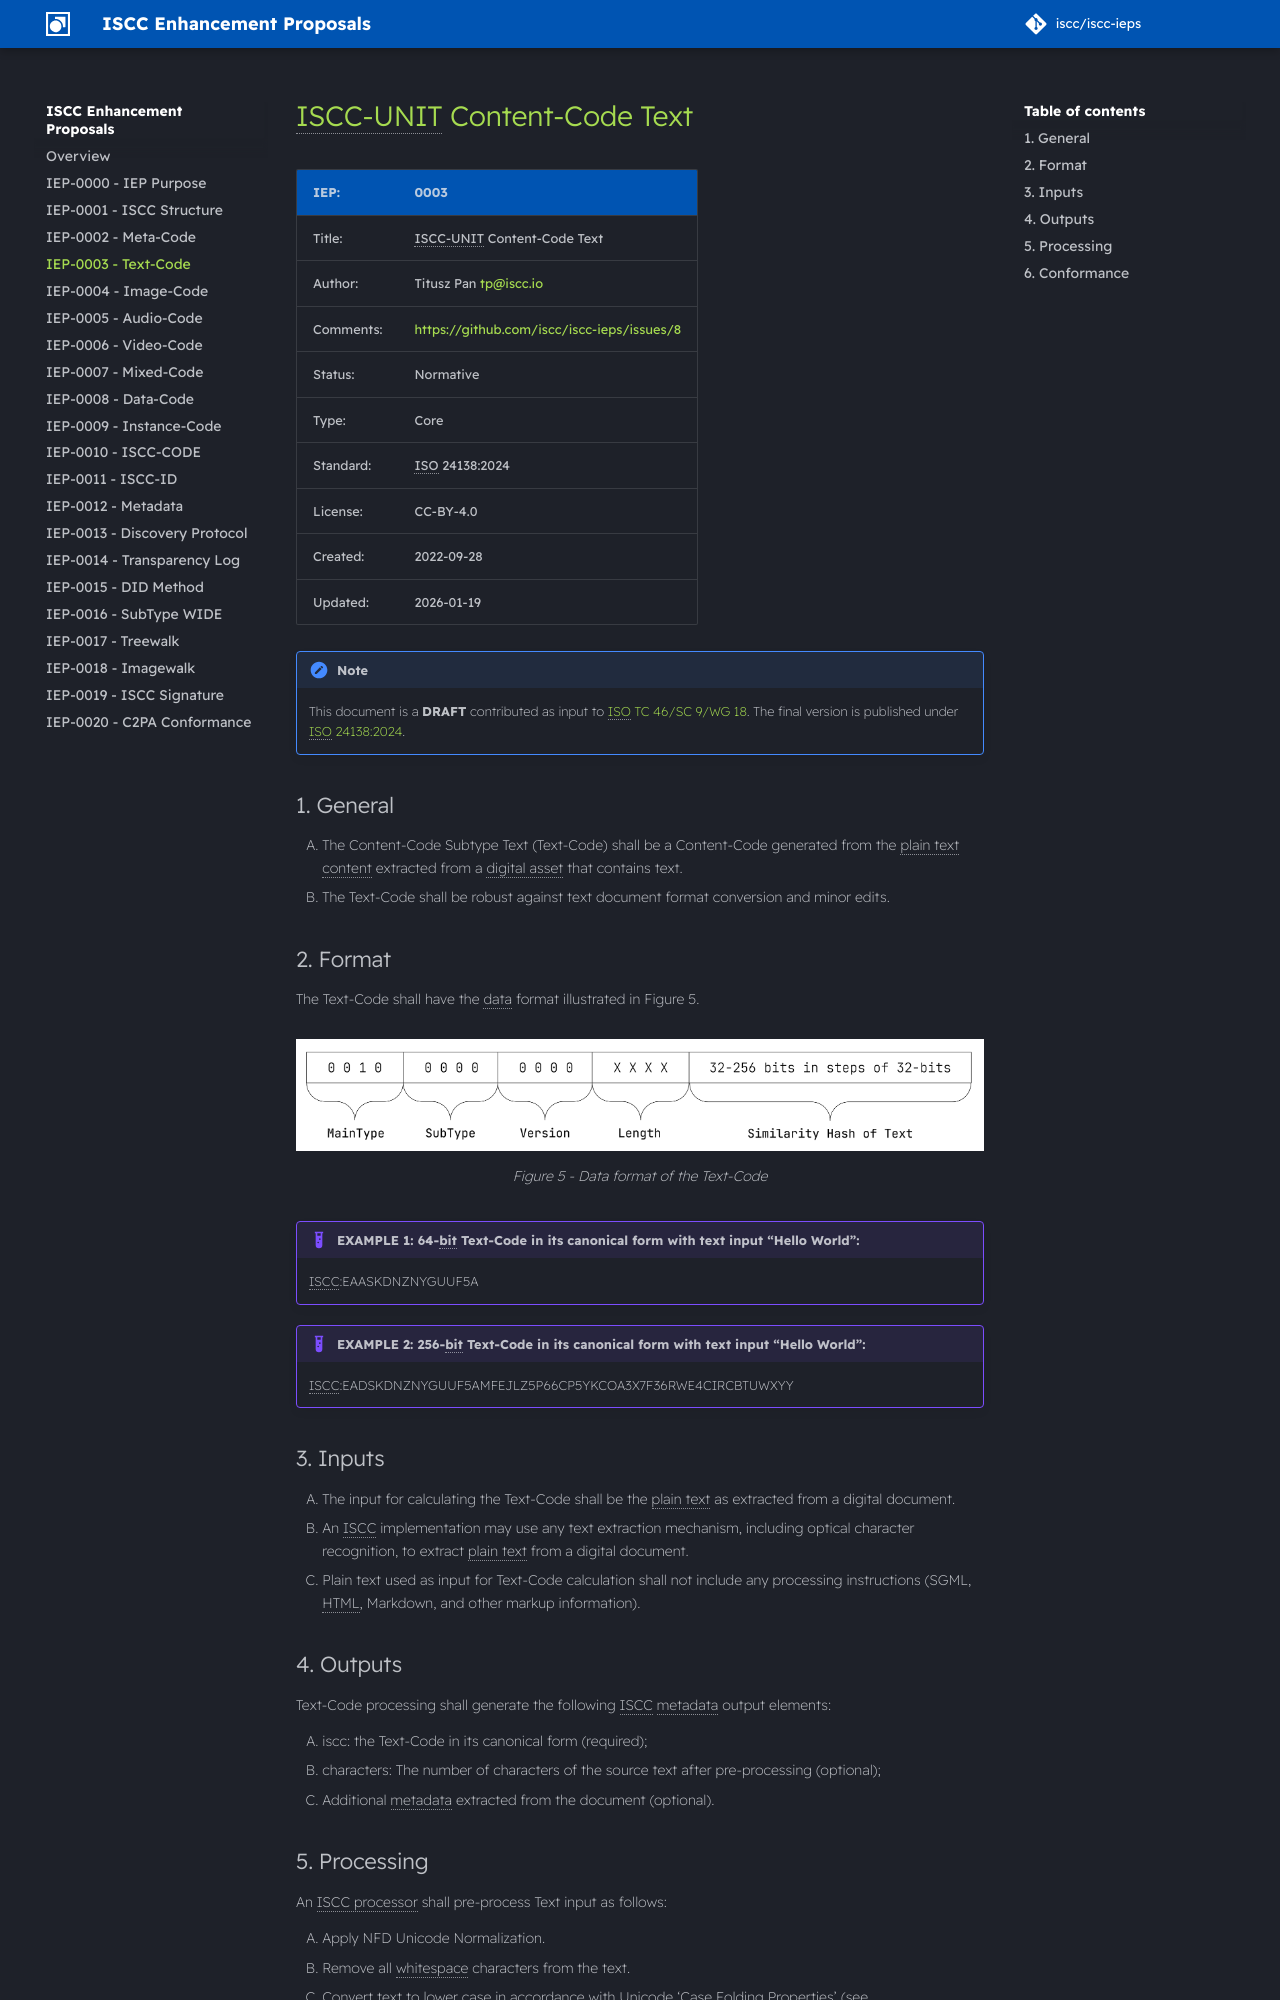

repository: iscc/iscc-ieps · page: iep-0003/index.html · generator: mkdocs

# ISCC-UNIT Content-Code Text

| IEP:      | 0003                                       |
| --------- | ------------------------------------------ |
| Title:    | ISCC-UNIT Content-Code Text                |
| Author:   | Titusz Pan <tp@iscc.io>                    |
| Comments: | https://github.com/iscc/iscc-ieps/issues/8 |
| Status:   | Normative                                  |
| Type:     | Core                                       |
| Standard: | ISO 24138:2024                             |
| License:  | CC-BY-4.0                                  |
| Created:  | {{ git_creation_date_localized }}          |
| Updated:  | {{ git_revision_date_localized }}          |

!!! note

    This document is a **DRAFT** contributed as input to
    [ISO TC 46/SC 9/WG 18](https://www.iso.org/committee/48836.html). The final version is published
    under [ISO 24138:2024](https://www.iso.org/standard/77899.html).

## General

1. The Content-Code Subtype Text (Text-Code) shall be a Content-Code generated from the plain text
    content extracted from a digital asset that contains text.
2. The Text-Code shall be robust against text document format conversion and minor edits.

## Format

The Text-Code shall have the data format illustrated in Figure 5.

<figure markdown>
  ![Figure 5 - Data format of the Text-Code](images/iscc-iep-0003-f05-text-code.png)
  <figcaption>Figure 5 - Data format of the Text-Code</figcaption>
</figure>

!!! example "EXAMPLE 1: 64-bit Text-Code in its canonical form with text input “Hello World”:"

    ISCC:EAASKDNZNYGUUF5A

!!! example "EXAMPLE 2: 256-bit Text-Code in its canonical form with text input “Hello World”:"

    ISCC:EADSKDNZNYGUUF5AMFEJLZ5P66CP5YKCOA3X7F36RWE4CIRCBTUWXYY

## Inputs

1. The input for calculating the Text-Code shall be the plain text as extracted from a digital
    document.
2. An ISCC implementation may use any text extraction mechanism, including optical character
    recognition, to extract plain text from a digital document.
3. Plain text used as input for Text-Code calculation shall not include any processing instructions
    (SGML, HTML, Markdown, and other markup information).

## Outputs

Text-Code processing shall generate the following ISCC metadata output elements:

1. iscc: the Text-Code in its canonical form (required);
2. characters: The number of characters of the source text after pre-processing (optional);
3. Additional metadata extracted from the document (optional).
